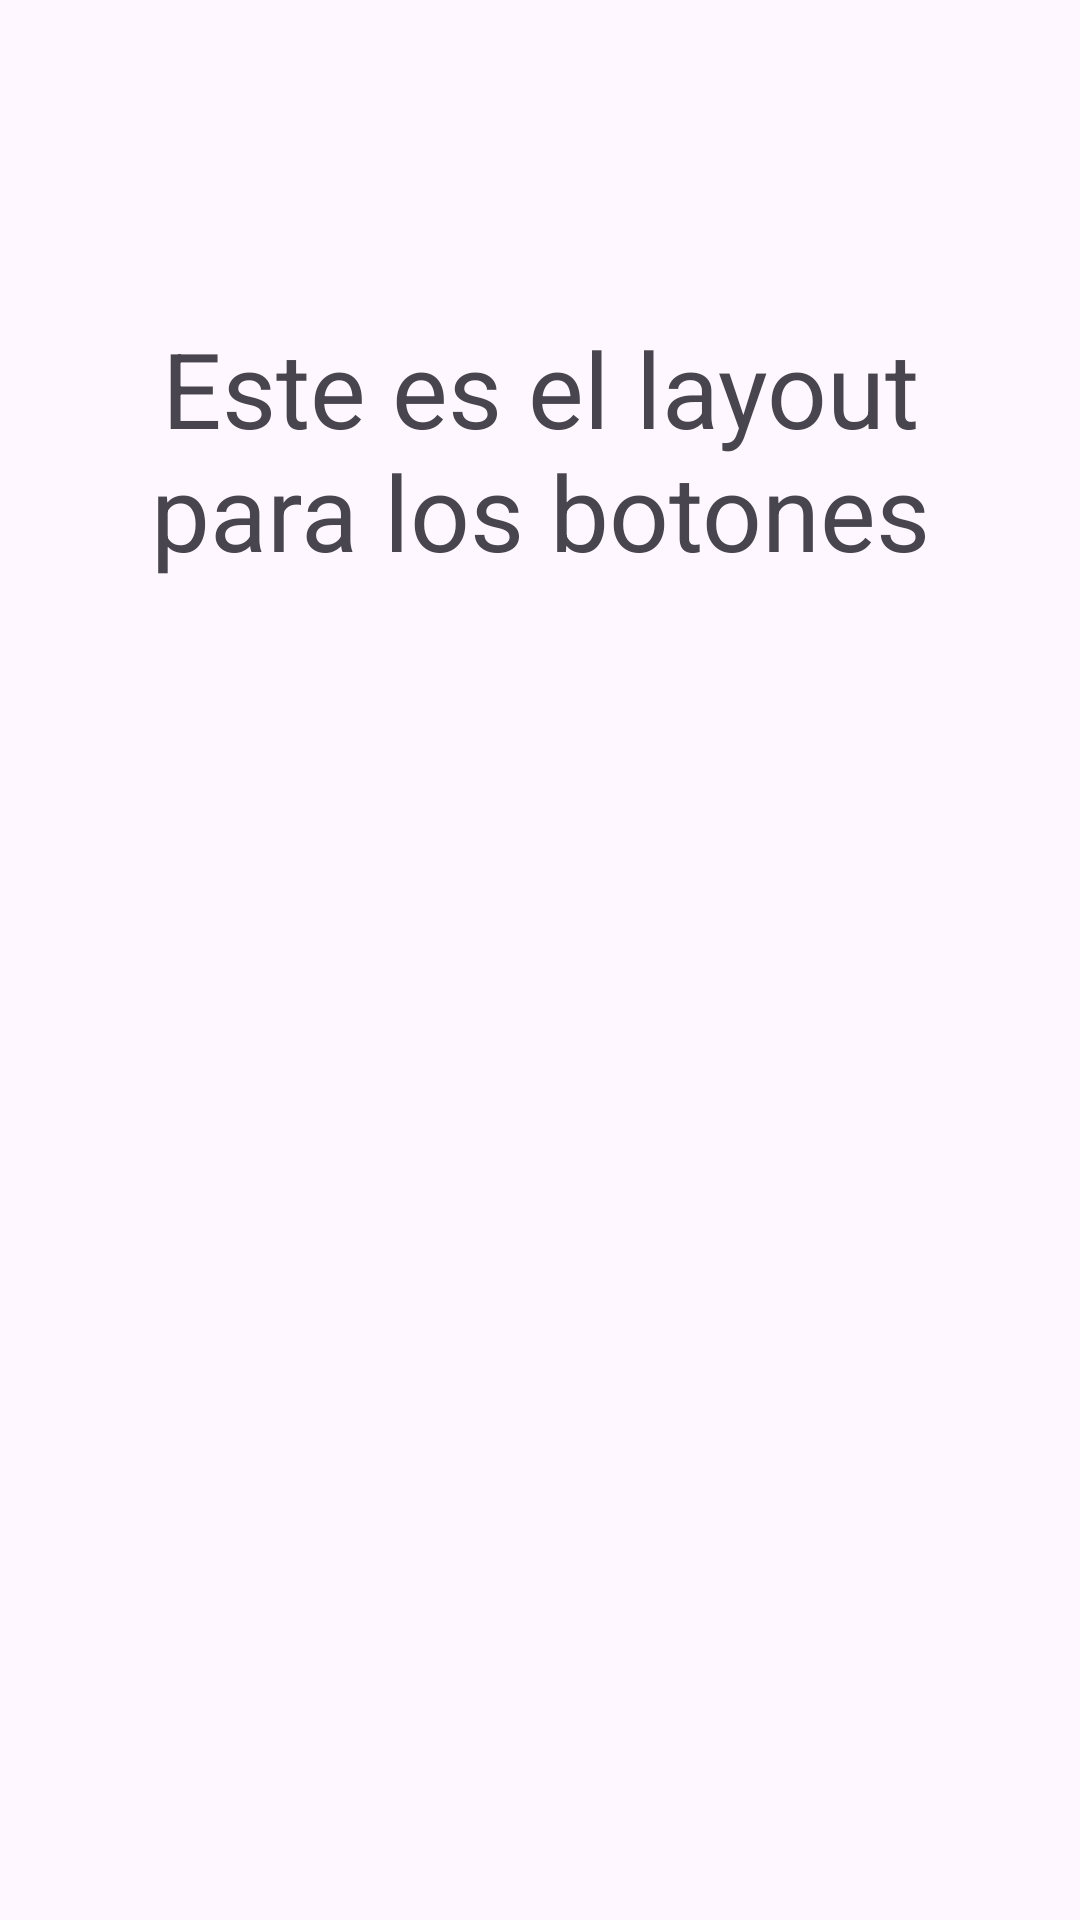

Layout XML and referenced resources for this Android screen:
<!-- AndroidManifest.xml: application theme Theme.Mascotas -->
<!-- res/layout/botones_layout.xml -->
<?xml version="1.0" encoding="utf-8"?>

<androidx.coordinatorlayout.widget.CoordinatorLayout xmlns:android="http://schemas.android.com/apk/res/android"
    xmlns:tools="http://schemas.android.com/tools"
    android:layout_width="match_parent"
    android:layout_height="match_parent"


    >

    <TextView
        android:layout_width="match_parent"
        android:layout_height="wrap_content"
        android:layout_marginTop="90dp"
        android:padding="16dp"
        android:gravity="center"
        android:text="Este es el layout para los botones"
        android:textSize="35sp" />

    

</androidx.coordinatorlayout.widget.CoordinatorLayout>
<!-- resources referenced by this layout -->
<resources>
  <style name="Theme.Mascotas" parent="Base.Theme.Mascotas" />
  <style name="Base.Theme.Mascotas" parent="Theme.Material3.DayNight.NoActionBar">
          
          
      </style>
</resources>
